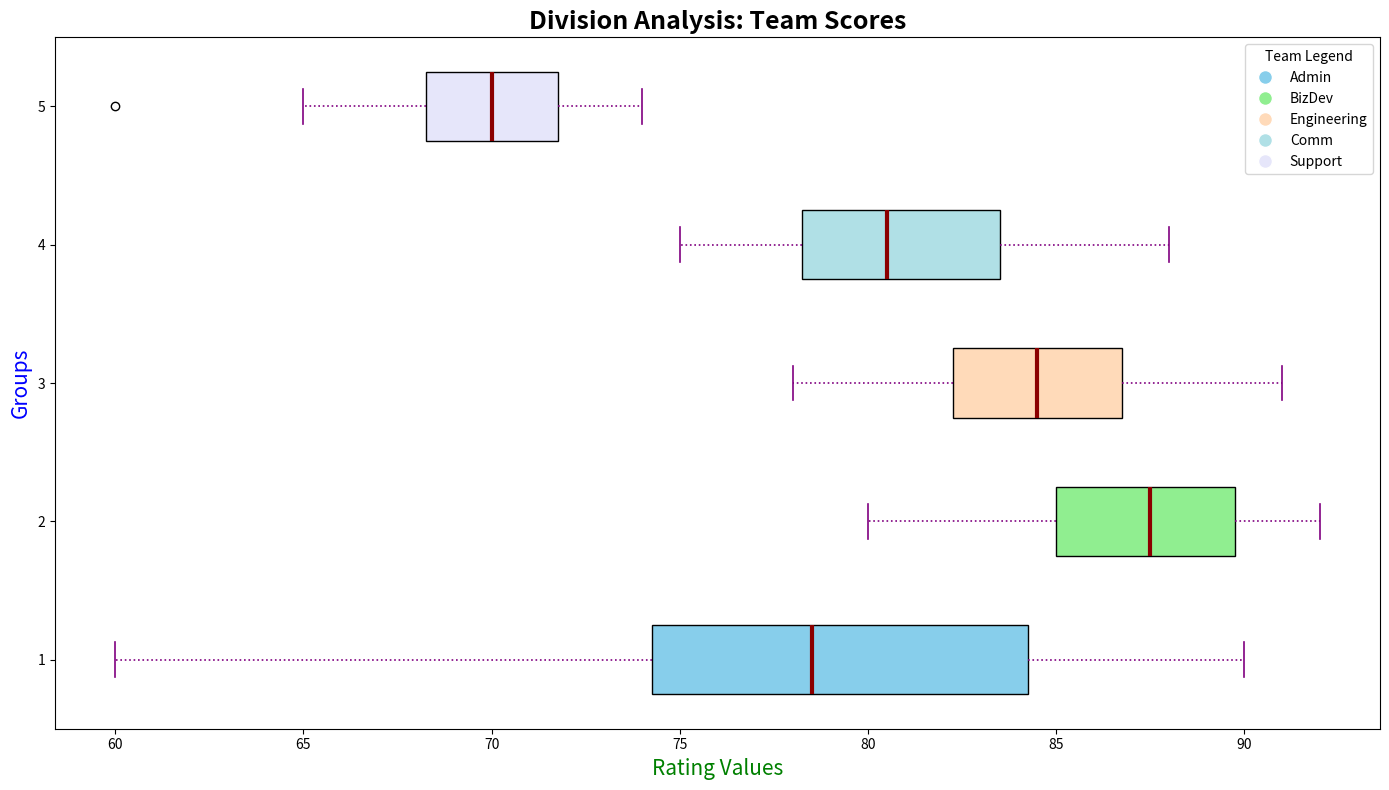

Reproduce this figure in Python.
import matplotlib.pyplot as plt
import numpy as np

# Changed departments labels
departments = ['Admin', 'BizDev', 'Engineering', 'Comm', 'Support']

# Data - manually altered within groups
HR_scores = [85, 88, 70, 75, 60, 90, 82, 74, 77, 80]  # Randomly shuffled
Sales_scores = [91, 90, 85, 83, 89, 88, 85, 80, 87, 92]  # Randomly shuffled
Development_scores = [84, 91, 78, 85, 87, 79, 90, 82, 83, 86]  # Randomly shuffled
Marketing_scores = [81, 84, 78, 85, 79, 82, 77, 88, 75, 80]  # Randomly shuffled
Support_scores = [71, 60, 72, 70, 68, 73, 69, 65, 74, 70]  # Randomly shuffled

# Grouped data
performance_data = [HR_scores, Sales_scores, Development_scores, Marketing_scores, Support_scores]

fig, ax = plt.subplots(figsize=(14, 8))

# Horizontal box plot
box = ax.boxplot(performance_data, vert=False, patch_artist=True, notch=False, showmeans=False,
                 medianprops={"color": "darkred", "linewidth": 3})

colors = ['skyblue', 'lightgreen', 'peachpuff', 'powderblue', 'lavender']
for patch, color in zip(box['boxes'], colors):
    patch.set_facecolor(color)

# Changed textual elements
ax.set_title('Division Analysis: Team Scores', fontsize=18, fontweight='bold')
ax.set_ylabel('Groups', fontsize=15, color='blue')
ax.set_xlabel('Rating Values', fontsize=15, color='green')

# Customize whiskers, caps
for whisker, cap in zip(box['whiskers'], box['caps']):
    whisker.set(color='purple', linewidth=1.2, linestyle=':')
    cap.set(color='purple', linewidth=1.2)

# Remove grid lines
ax.grid(False)

# Legend
handles = [plt.Line2D([0], [0], marker='o', color='w', markerfacecolor=color, markersize=10) for color in colors]
ax.legend(handles, departments, title='Team Legend', loc='upper right')

plt.tight_layout()
plt.show()
